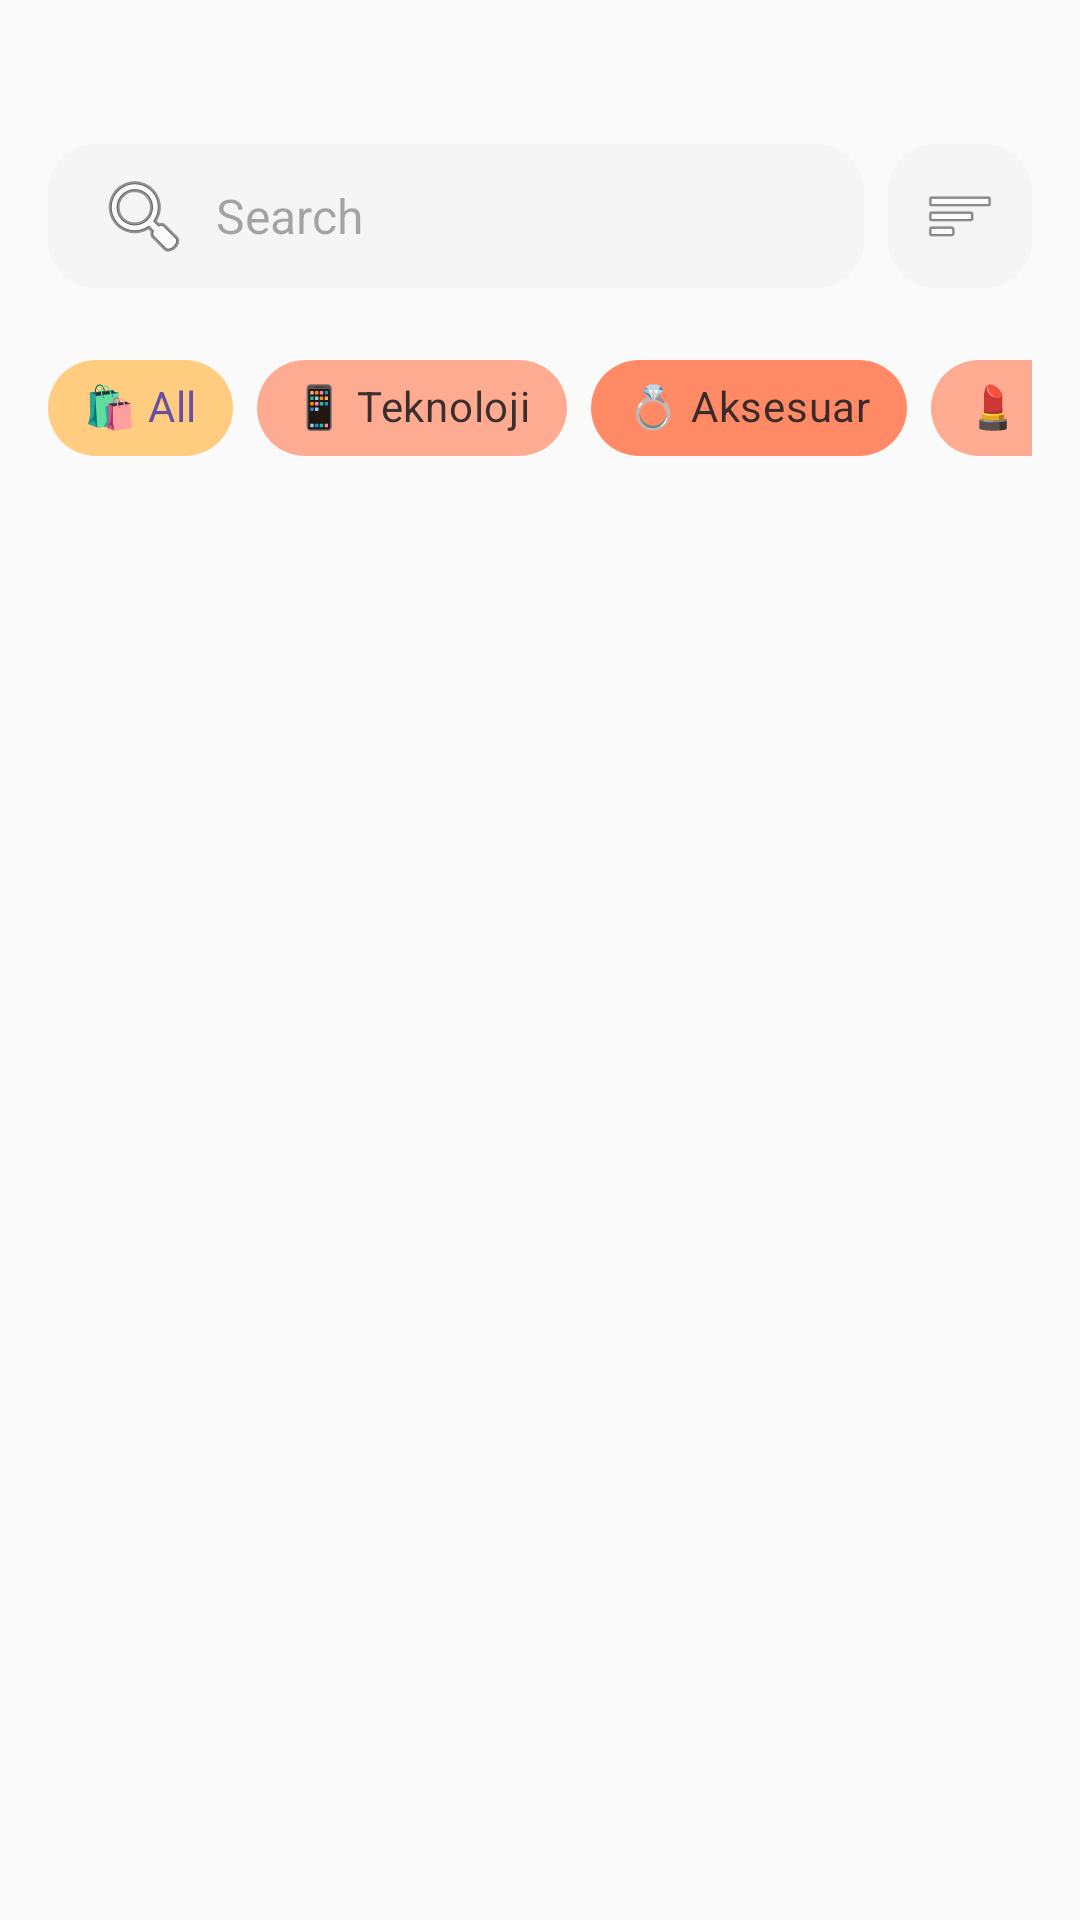

This screen was rendered from an Android layout file. Write that file and the resources it references.
<!-- AndroidManifest.xml: application theme Theme.ETicaret -->
<!-- res/layout/fragment_product_list.xml -->
<?xml version="1.0" encoding="utf-8"?>
<LinearLayout xmlns:android="http://schemas.android.com/apk/res/android"
    xmlns:app="http://schemas.android.com/apk/res-auto"
    android:layout_width="match_parent"
    android:layout_height="match_parent"
    android:orientation="vertical"
    android:background="@color/bg"
    android:padding="16dp">

    
    <LinearLayout
        android:layout_width="match_parent"
        android:layout_height="wrap_content"
        android:orientation="horizontal"
        android:layout_marginTop="32dp"
        android:layout_marginBottom="16dp">

        <EditText
            android:id="@+id/editTextSearch"
            android:layout_width="0dp"
            android:layout_height="48dp"
            android:layout_weight="1"
            android:hint="Search"
            android:background="@drawable/search_bar_bg"
            android:paddingStart="16dp"
            android:paddingEnd="16dp"
            android:drawableStart="@android:drawable/ic_menu_search"
            android:drawablePadding="8dp"
            android:textSize="16sp"/>

        <ImageButton
            android:id="@+id/buttonSort"
            android:layout_width="48dp"
            android:layout_height="48dp"
            android:layout_marginStart="8dp"
            android:background="@drawable/search_bar_bg"
            android:src="@android:drawable/ic_menu_sort_by_size"
            android:contentDescription="Sıralama"
            android:scaleType="centerInside"
            android:padding="12dp"/>

    </LinearLayout>

    
    <HorizontalScrollView
        android:layout_width="match_parent"
        android:layout_height="wrap_content"
        android:layout_marginBottom="16dp"
        android:scrollbars="none">

        <com.google.android.material.chip.ChipGroup
            android:id="@+id/chipGroupCategories"
            android:layout_width="wrap_content"
            android:layout_height="wrap_content"
            app:singleSelection="true"
            app:chipSpacing="8dp">
            <com.google.android.material.chip.Chip
                android:id="@+id/chipAll"
                style="@style/Widget.MaterialComponents.Chip.Choice"
                android:text="🛍️ All"
                android:checked="true"
                android:backgroundTint="@color/shop_category1"
                android:layout_width="wrap_content"
                android:layout_height="wrap_content"/>
            <com.google.android.material.chip.Chip
                android:id="@+id/chipTeknoloji"
                style="@style/Widget.MaterialComponents.Chip.Choice"
                android:text="📱 Teknoloji"
                android:backgroundTint="@color/shop_category2"
                android:layout_width="wrap_content"
                android:layout_height="wrap_content"/>
            <com.google.android.material.chip.Chip
                android:id="@+id/chipAksesuar"
                style="@style/Widget.MaterialComponents.Chip.Choice"
                android:text="💍 Aksesuar"
                android:backgroundTint="@color/shop_category3"
                android:layout_width="wrap_content"
                android:layout_height="wrap_content"/>
            <com.google.android.material.chip.Chip
                android:id="@+id/chipKozmetik"
                style="@style/Widget.MaterialComponents.Chip.Choice"
                android:text="💄 Kozmetik"
                android:backgroundTint="@color/shop_category2"
                android:layout_width="wrap_content"
                android:layout_height="wrap_content"/>
        </com.google.android.material.chip.ChipGroup>
    </HorizontalScrollView>

    
    <androidx.recyclerview.widget.RecyclerView
        android:id="@+id/recyclerViewProducts"
        android:layout_width="match_parent"
        android:layout_height="0dp"
        android:layout_weight="1"
        android:clipToPadding="false"
        android:paddingTop="8dp"
        android:paddingBottom="8dp"
        android:overScrollMode="never"/>

</LinearLayout>
<!-- resources referenced by this layout -->
<resources>
  <color name="bg">#FAFAFA</color>
  <color name="shop_category1">#FFCC80</color>
  <color name="shop_category2">#FFAB91</color>
  <color name="shop_category3">#FF8A65</color>
  <!-- drawable search_bar_bg (drawable) -->
  <?xml version="1.0" encoding="utf-8"?>
  <shape xmlns:android="http://schemas.android.com/apk/res/android">
      <solid android:color="@color/shop_bg"/>
      <corners android:radius="16dp"/>
  </shape>
  <style name="Theme.ETicaret" parent="Base.Theme.ETicaret" />
  <color name="shop_bg">#F5F5F5</color>
  <style name="Base.Theme.ETicaret" parent="Theme.Material3.DayNight.NoActionBar">
          
          
      </style>
</resources>
